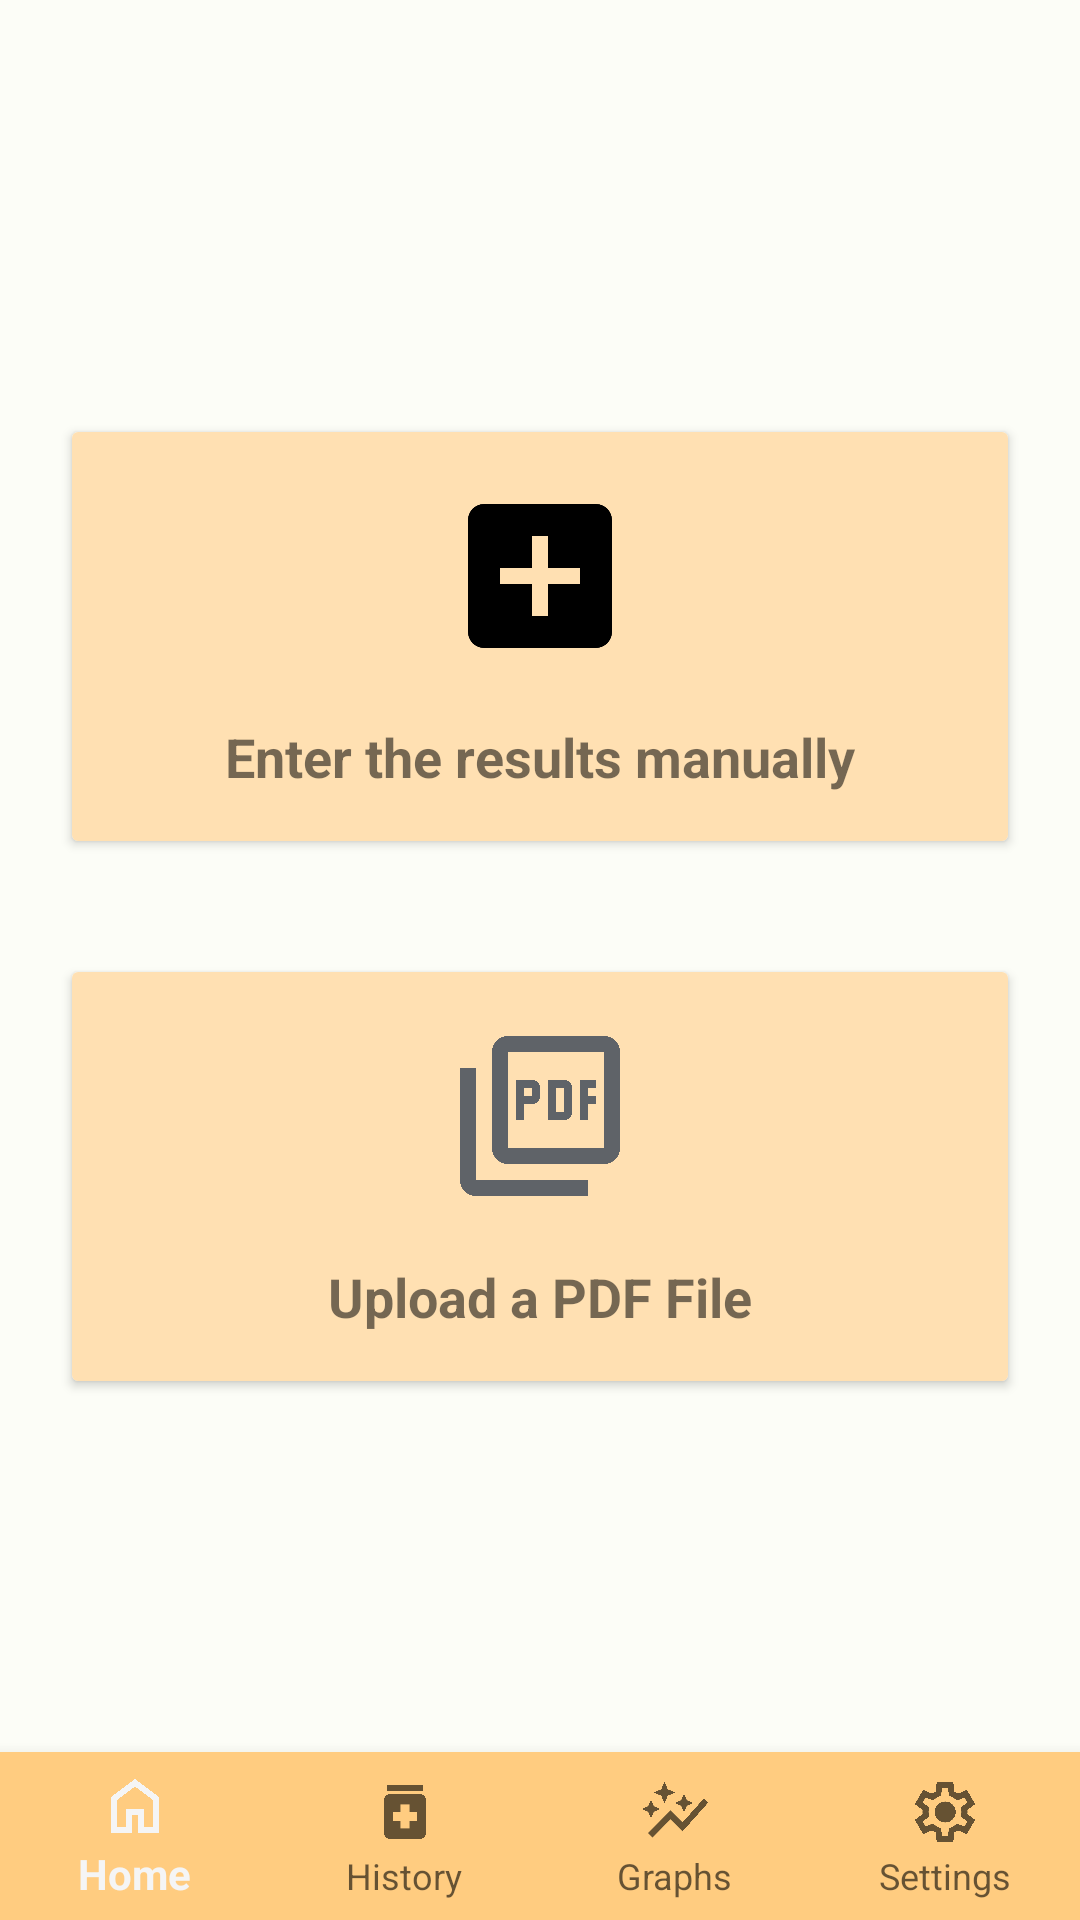

The Android layout XML behind this screen, and the referenced resources:
<!-- AndroidManifest.xml: activity theme Theme.AppCompat.Light -->
<!-- res/layout/activity_main.xml -->
<?xml version="1.0" encoding="utf-8"?>
<androidx.coordinatorlayout.widget.CoordinatorLayout xmlns:android="http://schemas.android.com/apk/res/android"
    xmlns:app="http://schemas.android.com/apk/res-auto"
    xmlns:tools="http://schemas.android.com/tools"
    android:layout_width="match_parent"
    android:layout_height="match_parent"
    android:background="@color/light_main_background"
    tools:context=".MainActivity">

    <androidx.constraintlayout.widget.ConstraintLayout
        android:id="@+id/constraintLayout2"
        android:layout_width="match_parent"
        android:layout_height="match_parent"
        app:layout_behavior="@string/appbar_scrolling_view_behavior">

        <androidx.cardview.widget.CardView
            android:id="@+id/manualAddView"
            android:layout_width="match_parent"
            android:layout_height="wrap_content"
            android:layout_marginTop="100dp"
            android:layout_marginLeft="24dp"
            android:layout_marginRight="24dp"
            android:elevation="8dp"
            android:layout_marginEnd="24dp"
            android:layout_marginStart="24dp"
            app:layout_constraintBottom_toTopOf="@id/uploadCardView"
            app:layout_constraintEnd_toEndOf="parent"
            app:layout_constraintStart_toStartOf="parent"
            app:layout_constraintTop_toTopOf="parent">

            <LinearLayout
                android:layout_width="match_parent"
                android:layout_height="wrap_content"
                android:background="@color/light_mint_orange"
                android:orientation="vertical"
                android:padding="16dp">

                <ImageView
                    android:id="@+id/manualAddImageView"
                    android:layout_width="64dp"
                    android:layout_height="64dp"
                    android:layout_gravity="center"
                    android:src="@drawable/ic_manual_enter" />

                <TextView
                    android:layout_width="wrap_content"
                    android:layout_height="wrap_content"
                    android:layout_gravity="center"
                    android:layout_marginTop="16dp"
                    android:text="Enter the results manually"
                    android:textSize="18sp"
                    android:textStyle="bold" />

            </LinearLayout>

        </androidx.cardview.widget.CardView>


        <androidx.cardview.widget.CardView
            android:id="@+id/uploadCardView"
            android:layout_width="match_parent"
            android:layout_height="wrap_content"
            android:layout_marginTop="200dp"
            android:layout_marginLeft="24dp"
            android:layout_marginRight="24dp"
            android:elevation="8dp"
            app:layout_constraintBottom_toTopOf="@id/nav_view"
            app:layout_constraintEnd_toEndOf="parent"
            app:layout_constraintStart_toStartOf="parent"
            app:layout_constraintTop_toTopOf="parent">

            <LinearLayout
                android:layout_width="match_parent"
                android:layout_height="wrap_content"
                android:orientation="vertical"
                android:padding="16dp"
                android:background="@color/light_mint_orange">

                <ImageView
                    android:id="@+id/imageView"
                    android:layout_width="64dp"
                    android:layout_height="64dp"
                    android:src="@drawable/ic_upload_pdf"
                    android:layout_gravity="center"/>

                <TextView
                    android:layout_width="wrap_content"
                    android:layout_height="wrap_content"
                    android:text="@string/upload_a_pdf_file"
                    android:textSize="18sp"
                    android:textStyle="bold"
                    android:layout_gravity="center"
                    android:layout_marginTop="16dp"/>

            </LinearLayout>

        </androidx.cardview.widget.CardView>

        <com.google.android.material.bottomnavigation.BottomNavigationView
            android:id="@+id/nav_view"
            android:layout_width="0dp"
            android:layout_height="wrap_content"
            android:background="@color/light_background_orange"
            app:layout_constraintBottom_toBottomOf="parent"
            app:layout_constraintLeft_toLeftOf="parent"
            app:labelVisibilityMode="labeled"
            app:layout_constraintRight_toRightOf="parent"
            app:menu="@menu/bottom_nav_menu" />

    </androidx.constraintlayout.widget.ConstraintLayout>

    <LinearLayout
        android:layout_width="wrap_content"
        android:layout_height="wrap_content">
        
    </LinearLayout>

</androidx.coordinatorlayout.widget.CoordinatorLayout>
<!-- resources referenced by this layout -->
<resources>
  <color name="light_background_orange">#FFFFCC80</color>
  <color name="light_main_background">#FFFCFDF7</color>
  <color name="light_mint_orange">#FFFFE0B2</color>
  <!-- drawable ic_manual_enter (drawable) -->
  <vector xmlns:android="http://schemas.android.com/apk/res/android"
      android:height="24dp"
      android:tint="#000000"
      android:viewportHeight="24"
      android:viewportWidth="24"
      android:width="24dp">
        
      <path android:fillColor="@android:color/white"
          android:pathData="M19,3L5,3c-1.11,0 -2,0.9 -2,2v14c0,1.1 0.89,2 2,2h14c1.1,0 2,-0.9 2,-2L21,5c0,-1.1 -0.9,-2 -2,-2zM17,13h-4v4h-2v-4L7,13v-2h4L11,7h2v4h4v2z"/>
      
  </vector>
  <!-- drawable ic_upload_pdf (drawable) -->
  <vector xmlns:android="http://schemas.android.com/apk/res/android"
      android:width="24dp"
      android:height="24dp"
      android:viewportWidth="960"
      android:viewportHeight="960">
    <path
        android:pathData="M360,500h40v-80h40q17,0 28.5,-11.5T480,380v-40q0,-17 -11.5,-28.5T440,300h-80v200ZM400,380v-40h40v40h-40ZM520,500h80q17,0 28.5,-11.5T640,460v-120q0,-17 -11.5,-28.5T600,300h-80v200ZM560,460v-120h40v120h-40ZM680,500h40v-80h40v-40h-40v-40h40v-40h-80v200ZM320,720q-33,0 -56.5,-23.5T240,640v-480q0,-33 23.5,-56.5T320,80h480q33,0 56.5,23.5T880,160v480q0,33 -23.5,56.5T800,720L320,720ZM320,640h480v-480L320,160v480ZM160,880q-33,0 -56.5,-23.5T80,800v-560h80v560h560v80L160,880ZM320,160v480,-480Z"
        android:fillColor="#5f6368"/>
  </vector>
  <string name="upload_a_pdf_file">Upload a PDF File</string>
</resources>
